Run: headless pygame with SDL's dummy video driver; simulated clock (each Clock.tick advances the game by its frame time, no real sleeping); random seed 0; keys injected as events and as key.get_pressed() state; no mouse input.
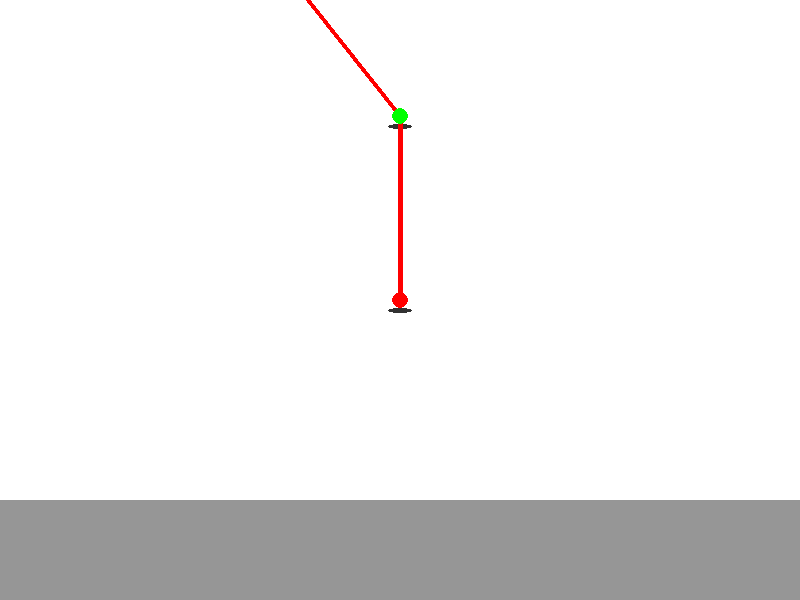
Frame 1 of 4 · flips 1–60 · no input
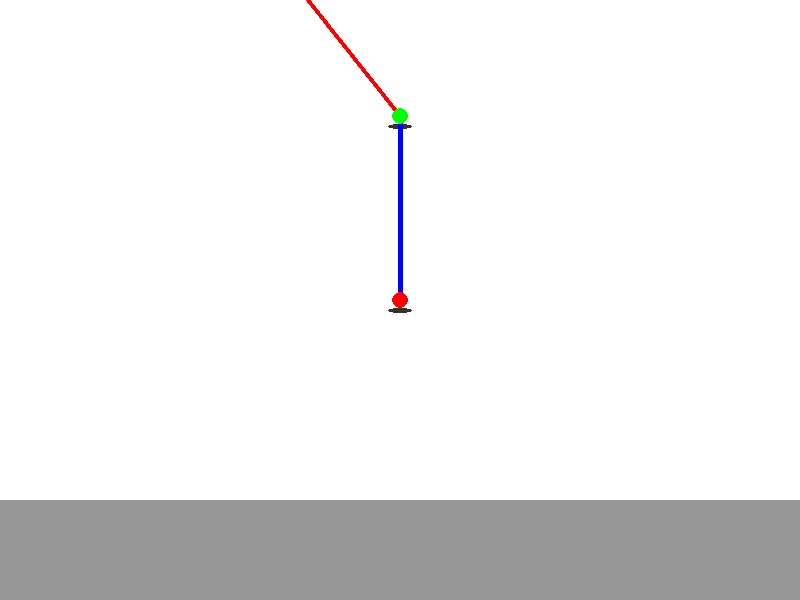
Frame 2 of 4 · flips 61–180 · tapped SPACE, RETURN · held RIGHT (→), D
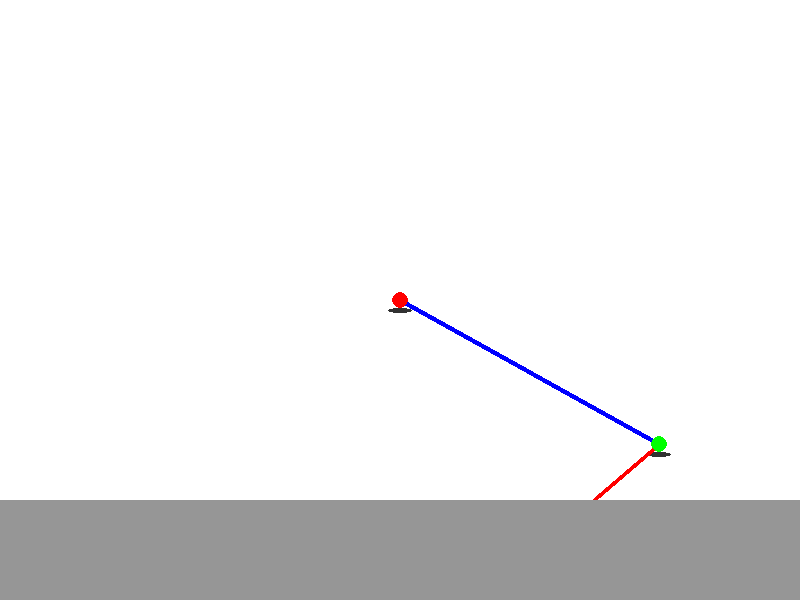
Frame 3 of 4 · flips 181–300 · held DOWN (↓), S
Frame 4 of 4 · flips 301–420 · held LEFT (←), A, UP (↑), W · screen same as frame 1, image omitted

The pygame program that drew these frames:

import pygame
import math

# Initialize Pygame
pygame.init()
screen = pygame.display.set_mode((800, 600))
pygame.display.set_caption("Isometric 3D Robotic Arm with Shadows and Side Colors")
clock = pygame.time.Clock()

# Arm parameters: (base, shoulder, elbow)
arm_lengths = (0, 150, 120)  # Base doesn't have length, just the arm lengths

# Robot angles (base, shoulder, elbow)
angles = [0, 45, 30]  # Base, shoulder, elbow (degrees)
L1, L2 = arm_lengths[1], arm_lengths[2]  # Shoulder to elbow, elbow to wrist

# Isometric Projection Function
def isometric_projection(x, y, z):
    """Convert a 3D point into an isometric 2D projection."""
    iso_x = (x - y) * math.sqrt(2)
    iso_y = (x + 2 * y) * math.sqrt(2) / math.sqrt(6) - z
    return (int(iso_x + 400), int(-iso_y + 300))  # Offset to center on the screen

# Function to calculate the joint positions (forward kinematics)
def forward_kinematics():
    """Calculate forward kinematics to get joint positions."""
    # Calculate 2D positions for each joint (based on arm lengths and angles)
    shoulder_x = L1 * math.cos(math.radians(angles[1]))
    shoulder_y = L1 * math.sin(math.radians(angles[1]))
    
    elbow_x = shoulder_x + L2 * math.cos(math.radians(angles[1] + angles[2]))
    elbow_y = shoulder_y + L2 * math.sin(math.radians(angles[1] + angles[2]))

    wrist_x, wrist_y = elbow_x, elbow_y

    return (0, 0, 0), (shoulder_x, shoulder_y, 0), (elbow_x, elbow_y, 0), (wrist_x, wrist_y, 0)

# Function to draw shadow for a joint
def draw_shadow(position, size):
    """Draw an elliptical shadow at the given position."""
    shadow_color = (50, 50, 50)  # Dark gray shadow color
    shadow_position = (position[0], position[1] + 10)  # Offset downward for the shadow
    shadow_size = (size[0] * 1.2, size[1] * 0.5)  # Slightly larger and flatter ellipse

    pygame.draw.ellipse(screen, shadow_color, pygame.Rect(shadow_position[0] - shadow_size[0] // 2,
                                                          shadow_position[1] - shadow_size[1] // 2,
                                                          shadow_size[0], shadow_size[1]))

# Function to determine whether the segment is facing the camera
def is_facing_away(angle):
    """Determine if the segment is facing away from the camera."""
    # Simple logic: If the angle is between -90 and 90 degrees, the segment is facing the camera.
    # Otherwise, it's facing away.
    if -90 <= angle <= 90:
        return False  # Facing the camera
    else:
        return True  # Facing away

# Function to draw the floor
def draw_floor():
    """Draw a simple floor at the bottom of the screen."""
    floor_color = (150, 150, 150)  # Light gray floor color
    pygame.draw.rect(screen, floor_color, pygame.Rect(0, 500, 800, 100))  # Floor covering bottom 100px

# Main loop
running = True
while running:
    screen.fill((255, 255, 255))  # White background

    # Handle events
    for event in pygame.event.get():
        if event.type == pygame.QUIT:
            running = False

    # Control the angles using the arrow keys or any other input method
    keys = pygame.key.get_pressed()

    # Increment or decrement base, shoulder, elbow angles with arrow keys
    if keys[pygame.K_LEFT]:     # Rotate base counterclockwise
        angles[0] -= 1
    if keys[pygame.K_RIGHT]:    # Rotate base clockwise
        angles[0] += 1
    if keys[pygame.K_UP]:       # Raise shoulder angle
        angles[1] += 1
    if keys[pygame.K_DOWN]:     # Lower shoulder angle
        angles[1] -= 1

    # For elbow, you can also use the arrow keys or add custom controls
    if keys[pygame.K_w]:        # Elbow move up
        angles[2] += 1
    if keys[pygame.K_s]:        # Elbow move down
        angles[2] -= 1

    # Update arm joint angles and calculate forward kinematics
    base_pos, shoulder_pos, elbow_pos, wrist_pos = forward_kinematics()

    # Project all joint positions to 2D using isometric projection
    base_2d = isometric_projection(base_pos[0], base_pos[1], base_pos[2])
    shoulder_2d = isometric_projection(shoulder_pos[0], shoulder_pos[1], shoulder_pos[2])
    elbow_2d = isometric_projection(elbow_pos[0], elbow_pos[1], elbow_pos[2])
    wrist_2d = isometric_projection(wrist_pos[0], wrist_pos[1], wrist_pos[2])

    # Draw the shadow beneath each joint
    draw_shadow(base_2d, (20, 10))  # Shadow size under the base
    draw_shadow(shoulder_2d, (20, 10))  # Shadow size under the shoulder
    draw_shadow(elbow_2d, (20, 10))  # Shadow size under the elbow
    draw_shadow(wrist_2d, (20, 10))  # Shadow size under the wrist

    # Draw the arm using lines, with shading based on which side is facing away
    pygame.draw.line(screen, (255, 0, 0) if not is_facing_away(angles[0]) else (0, 0, 255), base_2d, shoulder_2d, 5)  # Base to shoulder
    pygame.draw.line(screen, (255, 0, 0) if not is_facing_away(angles[1]) else (0, 0, 255), shoulder_2d, elbow_2d, 5)  # Shoulder to elbow
    pygame.draw.line(screen, (255, 0, 0) if not is_facing_away(angles[2]) else (0, 0, 255), elbow_2d, wrist_2d, 5)  # Elbow to wrist

    # Draw the joints as circles
    pygame.draw.circle(screen, (255, 0, 0), base_2d, 8)
    pygame.draw.circle(screen, (0, 255, 0), shoulder_2d, 8)
    pygame.draw.circle(screen, (0, 0, 255), elbow_2d, 8)
    pygame.draw.circle(screen, (255, 255, 0), wrist_2d, 8)

    # Draw the floor at the bottom of the screen
    draw_floor()

    # Update the display
    pygame.display.flip()
    clock.tick(60)

pygame.quit()
